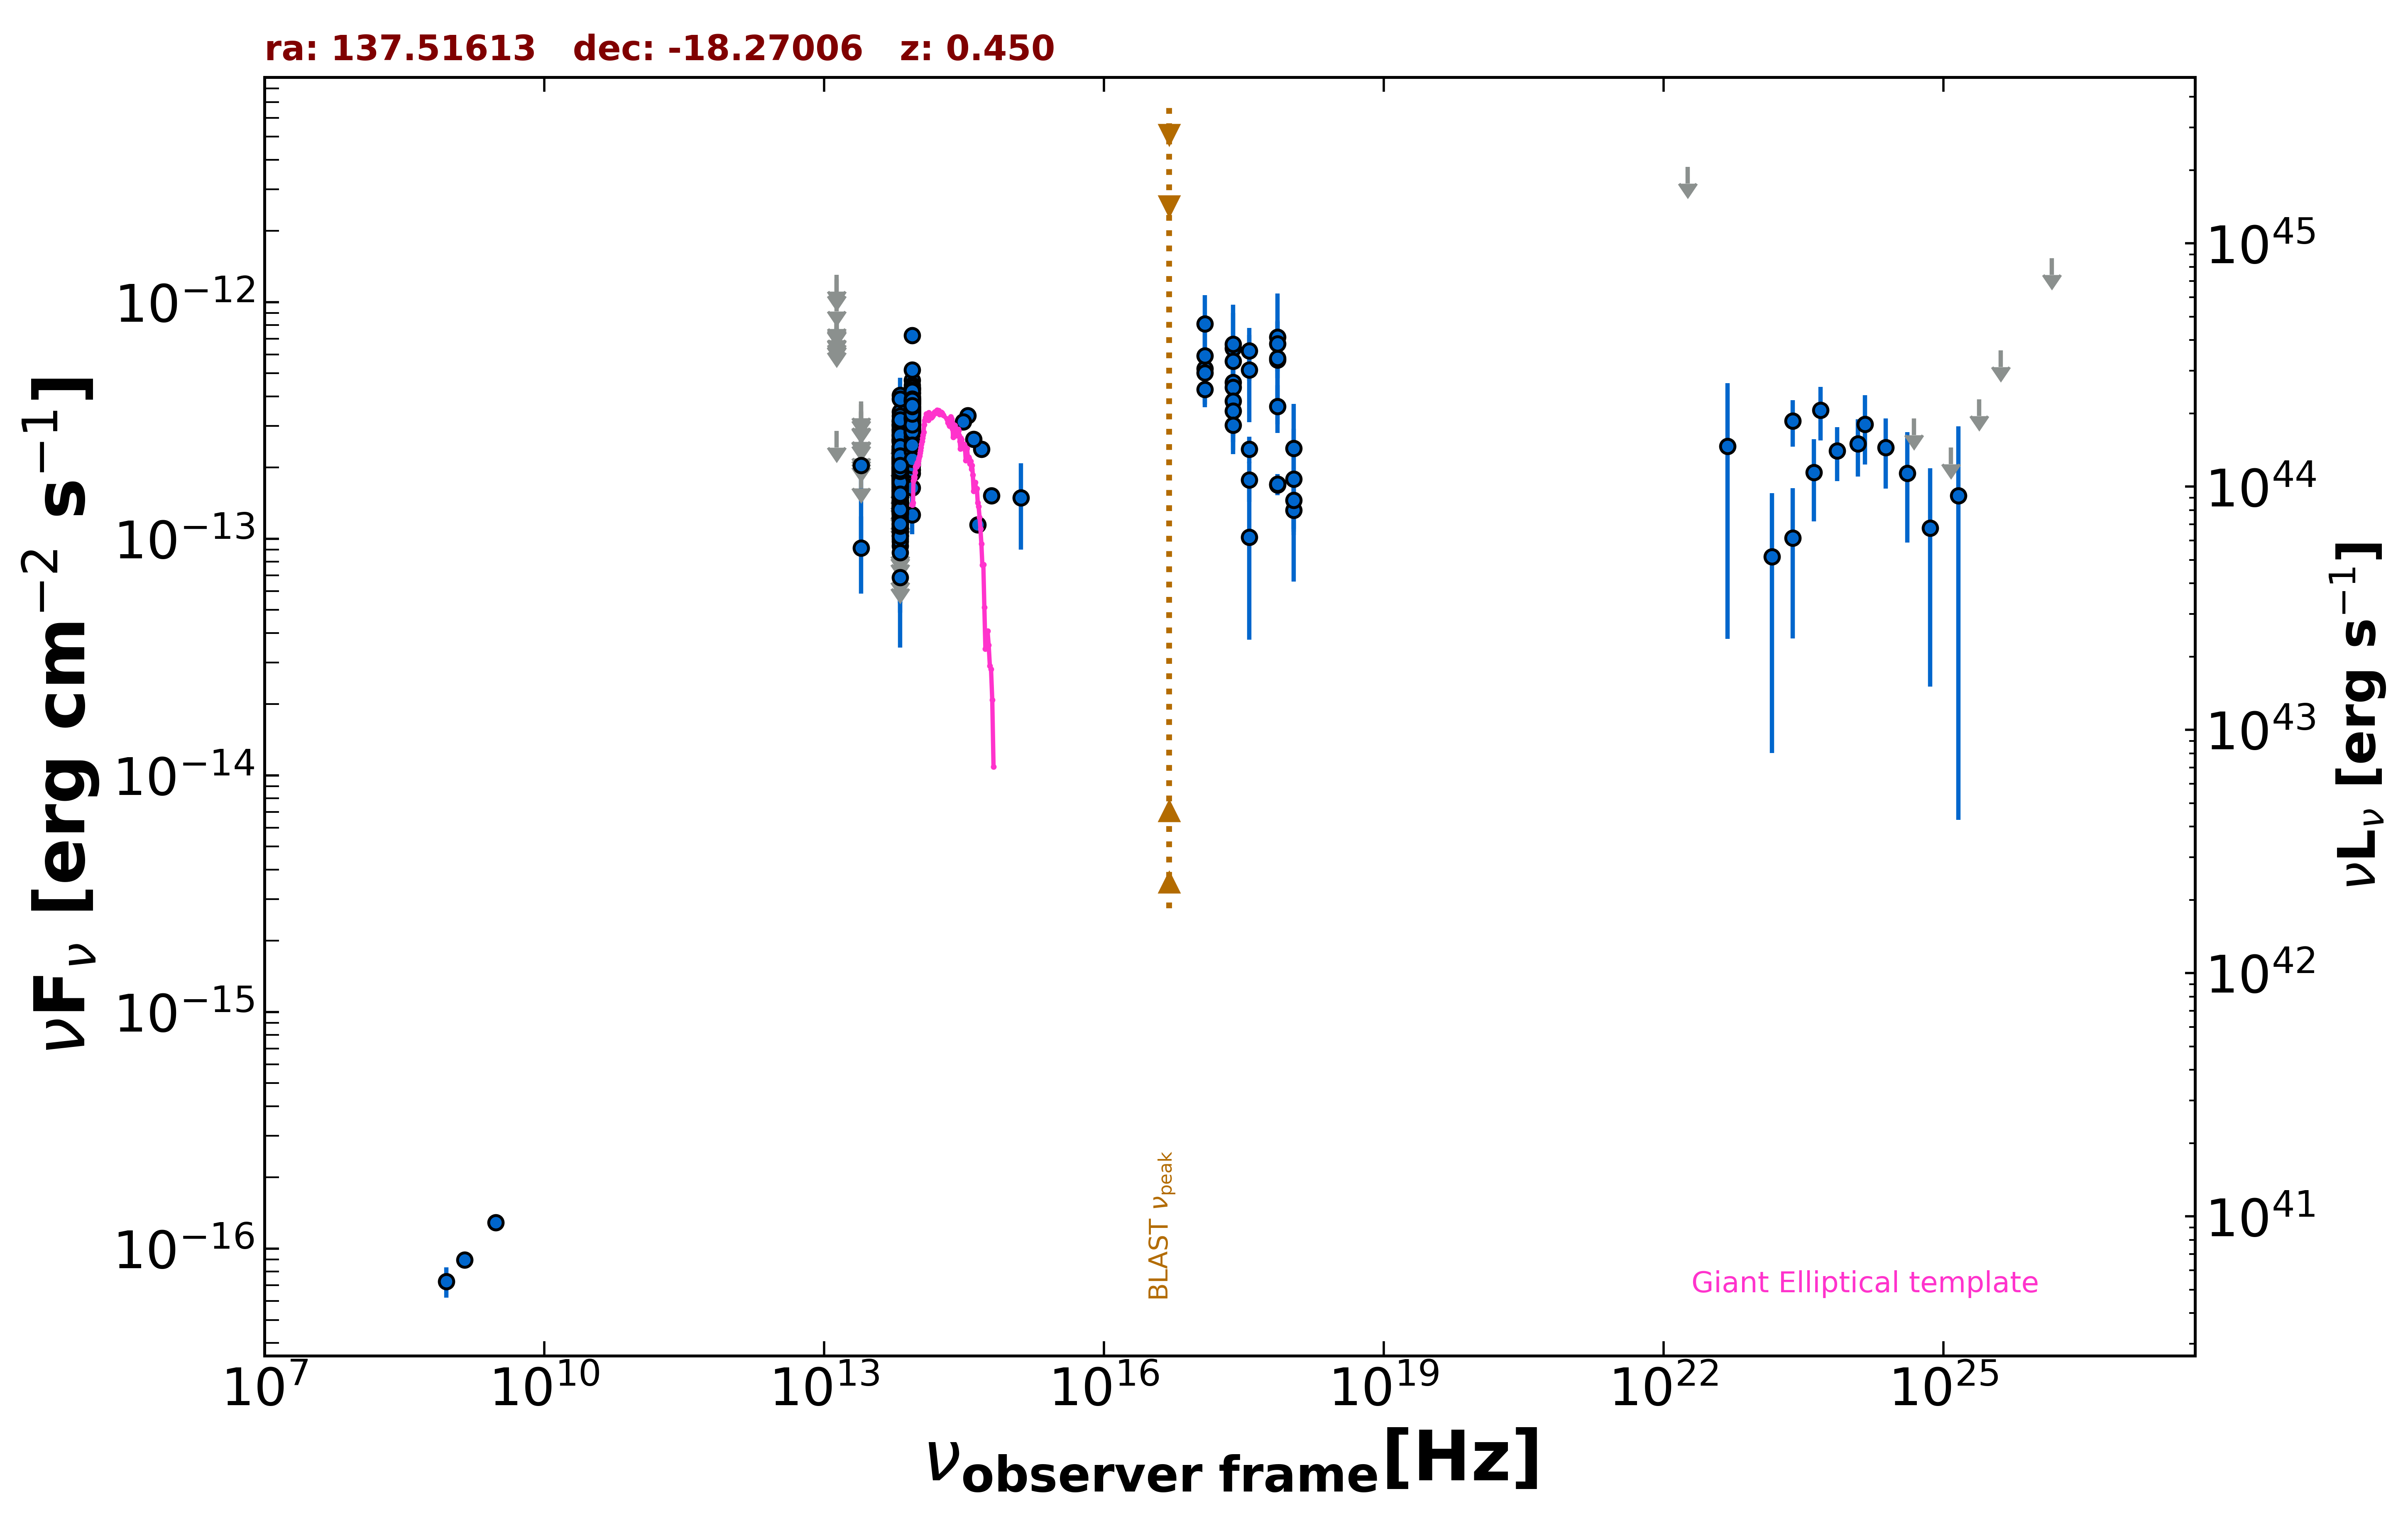

Values plotted in this chart, from the file beside it:
freq., flux, err_flux, MJD_start, MJD_end, flag, catalog, reference
1.400e+09, 8.960e-17, 7.000e-18, 55000, 55000, , NVSS, Condon et al. 1998  AJ  115  1693
8.870e+08, 7.273e-17, 1.064e-17, 55000, 55000, , RACS, Hale et al. 2021  PASA  38  e058
3.000e+09, 1.292e-16, 1.020e-17, 55000, 55000, , VLASSQL, Gordon et al. 2021  ApJS  255  30
2.418e+17, 6.374e-13, 3.369e-13, 55000, 55000, , XMMSL2, Saxton et al. 2008  A&A  480  611
7.253e+17, 7.114e-13, 3.758e-13, 55000, 55000, , XMMSL2, Saxton et al. 2008  A&A  480  611
2.418e+17, 4.587e-13, 2.312e-13, 55000, 55000, , XMMSL2, Saxton et al. 2008  A&A  480  611
7.253e+17, 5.701e-13, 2.658e-13, 55000, 55000, , XMMSL2, Saxton et al. 2008  A&A  480  611
2.418e+17, 4.360e-13, 1.639e-13, 55000, 55000, , RASS, Boller et al. 2016  A&A  103  1
2.418e+17, 3.819e-13, 4.240e-14, 58650, 58768, , 1OUSX, Giommi et al. in preparation
1.209e+17, 5.244e-13, 5.400e-14, 58650, 58768, , 1OUSX, Giommi et al. in preparation
3.627e+17, 2.395e-13, 3.090e-14, 58650, 58768, , 1OUSX, Giommi et al. in preparation
7.253e+17, 1.692e-13, 1.320e-14, 58650, 58768, , 1OUSX, Giommi et al. in preparation
1.088e+18, 1.321e-13, 2.850e-14, 58650, 58768, , 1OUSX, Giommi et al. in preparation
8.817e+13, 2.400e-13, 2.500e-15, 55000, 55000, , UNWISE, Schlafly et al. 2019  ApJS  240  30
6.517e+13, 1.333e-13, 3.400e-15, 55000, 55000, , UNWISE, Schlafly et al. 2019  ApJS  240  30
8.817e+13, 3.020e-13, 9.200e-15, 55000, 55000, , WISE, Wright et al. 2010  AJ  140  1868
6.517e+13, 1.712e-13, 8.050e-15, 55000, 55000, , WISE, Wright et al. 2010  AJ  140  1868
2.498e+13, 9.152e-14, 3.278e-14, 55000, 55000, , WISE, Wright et al. 2010  AJ  140  1868
1.363e+13, 2.860e-13, 0.000e+00, 55000, 55000, UL, WISE, Wright et al. 2010  AJ  140  1868
8.817e+13, 3.012e-13, 3.055e-14, 56984, 56984, , NEOWISE, Mainzer et al. 2014  ApJ  792  30
6.517e+13, 1.226e-13, 3.396e-14, 56984, 56984, , NEOWISE, Mainzer et al. 2014  ApJ  792  30
8.817e+13, 3.034e-13, 2.405e-14, 56983, 56983, , NEOWISE, Mainzer et al. 2014  ApJ  792  30
6.517e+13, 7.235e-14, 0.000e+00, 56983, 56983, UL, NEOWISE, Mainzer et al. 2014  ApJ  792  30
8.817e+13, 2.655e-13, 2.520e-14, 56984, 56984, , NEOWISE, Mainzer et al. 2014  ApJ  792  30
6.517e+13, 2.068e-13, 4.780e-14, 56984, 56984, , NEOWISE, Mainzer et al. 2014  ApJ  792  30
8.817e+13, 3.029e-13, 2.400e-14, 56983, 56983, , NEOWISE, Mainzer et al. 2014  ApJ  792  30
6.517e+13, 1.846e-13, 3.350e-14, 56983, 56983, , NEOWISE, Mainzer et al. 2014  ApJ  792  30
8.817e+13, 2.638e-13, 2.485e-14, 56983, 56983, , NEOWISE, Mainzer et al. 2014  ApJ  792  30
6.517e+13, 1.408e-13, 3.355e-14, 56983, 56983, , NEOWISE, Mainzer et al. 2014  ApJ  792  30
8.817e+13, 3.051e-13, 3.660e-14, 56983, 56983, , NEOWISE, Mainzer et al. 2014  ApJ  792  30
6.517e+13, 1.774e-13, 3.670e-14, 56983, 56983, , NEOWISE, Mainzer et al. 2014  ApJ  792  30
8.817e+13, 3.503e-13, 2.745e-14, 56984, 56984, , NEOWISE, Mainzer et al. 2014  ApJ  792  30
6.517e+13, 1.744e-13, 3.345e-14, 56984, 56984, , NEOWISE, Mainzer et al. 2014  ApJ  792  30
8.817e+13, 3.389e-13, 2.565e-14, 56983, 56983, , NEOWISE, Mainzer et al. 2014  ApJ  792  30
6.517e+13, 1.623e-13, 3.970e-14, 56983, 56983, , NEOWISE, Mainzer et al. 2014  ApJ  792  30
8.817e+13, 3.009e-13, 2.605e-14, 56984, 56984, , NEOWISE, Mainzer et al. 2014  ApJ  792  30
6.517e+13, 1.884e-13, 3.560e-14, 56984, 56984, , NEOWISE, Mainzer et al. 2014  ApJ  792  30
8.817e+13, 2.919e-13, 2.315e-14, 56983, 56983, , NEOWISE, Mainzer et al. 2014  ApJ  792  30
6.517e+13, 1.946e-13, 3.315e-14, 56983, 56983, , NEOWISE, Mainzer et al. 2014  ApJ  792  30
8.817e+13, 2.866e-13, 2.775e-14, 56984, 56984, , NEOWISE, Mainzer et al. 2014  ApJ  792  30
6.517e+13, 1.155e-13, 3.891e-14, 56984, 56984, , NEOWISE, Mainzer et al. 2014  ApJ  792  30
8.817e+13, 3.145e-13, 2.525e-14, 56983, 56983, , NEOWISE, Mainzer et al. 2014  ApJ  792  30
6.517e+13, 1.763e-13, 3.480e-14, 56983, 56983, , NEOWISE, Mainzer et al. 2014  ApJ  792  30
8.817e+13, 2.737e-13, 2.525e-14, 56983, 56983, , NEOWISE, Mainzer et al. 2014  ApJ  792  30
6.517e+13, 1.366e-13, 4.385e-14, 56983, 56983, , NEOWISE, Mainzer et al. 2014  ApJ  792  30
8.817e+13, 3.306e-13, 3.290e-14, 56984, 56984, , NEOWISE, Mainzer et al. 2014  ApJ  792  30
6.517e+13, 1.557e-13, 3.585e-14, 56984, 56984, , NEOWISE, Mainzer et al. 2014  ApJ  792  30
8.817e+13, 1.892e-13, 2.990e-14, 57152, 57152, , NEOWISE, Mainzer et al. 2014  ApJ  792  30
6.517e+13, 1.277e-13, 0.000e+00, 57152, 57152, UL, NEOWISE, Mainzer et al. 2014  ApJ  792  30
8.817e+13, 2.597e-13, 3.115e-14, 57151, 57151, , NEOWISE, Mainzer et al. 2014  ApJ  792  30
6.517e+13, 1.269e-13, 3.552e-14, 57151, 57151, , NEOWISE, Mainzer et al. 2014  ApJ  792  30
8.817e+13, 3.216e-13, 2.610e-14, 57152, 57152, , NEOWISE, Mainzer et al. 2014  ApJ  792  30
6.517e+13, 9.167e-14, 0.000e+00, 57152, 57152, UL, NEOWISE, Mainzer et al. 2014  ApJ  792  30
8.817e+13, 2.156e-13, 2.425e-14, 57152, 57152, , NEOWISE, Mainzer et al. 2014  ApJ  792  30
6.517e+13, 1.379e-13, 3.675e-14, 57152, 57152, , NEOWISE, Mainzer et al. 2014  ApJ  792  30
8.817e+13, 2.336e-13, 3.045e-14, 57152, 57152, , NEOWISE, Mainzer et al. 2014  ApJ  792  30
6.517e+13, 1.386e-13, 3.145e-14, 57152, 57152, , NEOWISE, Mainzer et al. 2014  ApJ  792  30
8.817e+13, 2.727e-13, 2.745e-14, 57152, 57152, , NEOWISE, Mainzer et al. 2014  ApJ  792  30
6.517e+13, 1.499e-13, 3.480e-14, 57152, 57152, , NEOWISE, Mainzer et al. 2014  ApJ  792  30
8.817e+13, 2.922e-13, 2.585e-14, 57345, 57345, , NEOWISE, Mainzer et al. 2014  ApJ  792  30
... 610 more rows
